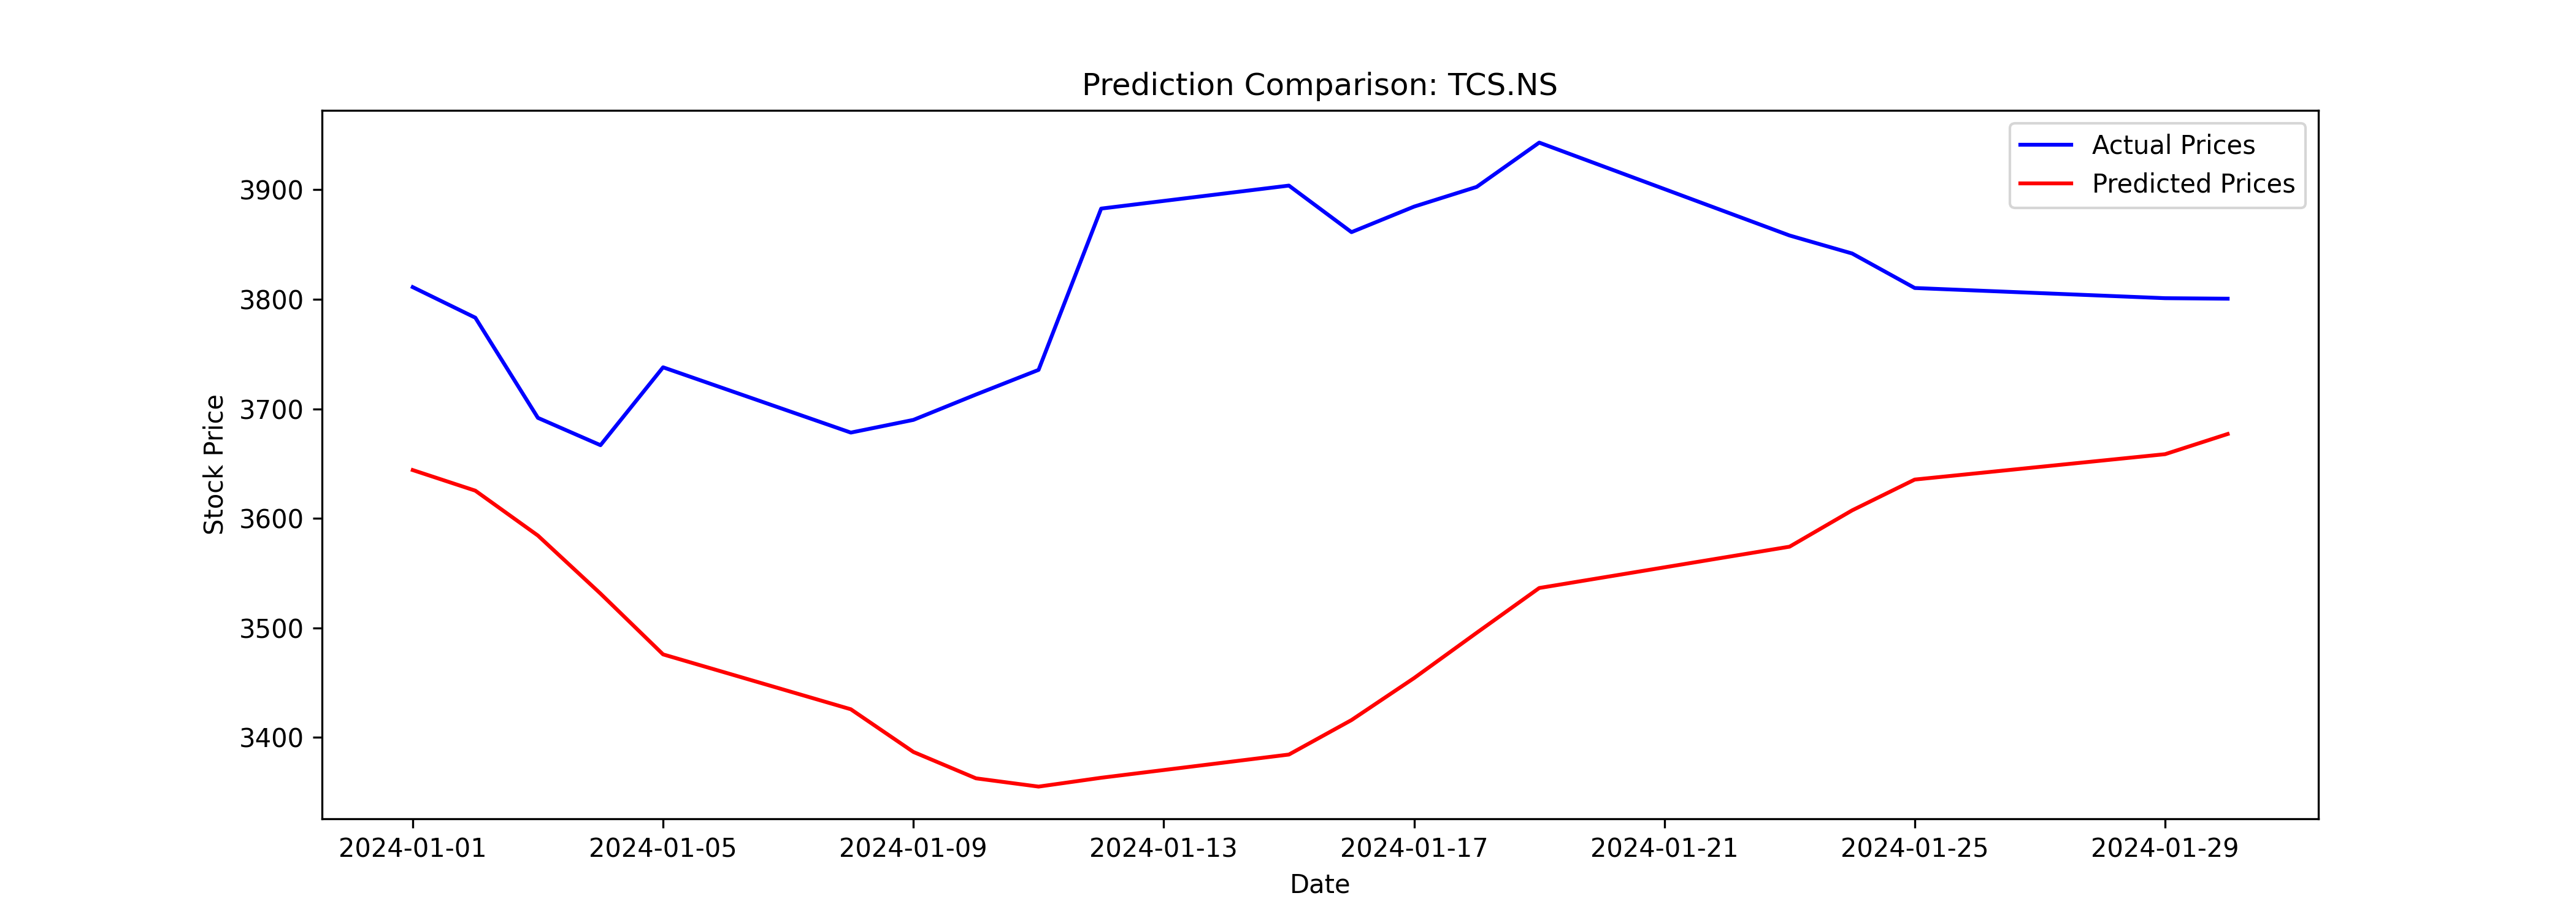

The table this chart was drawn from, first rows:
Date, Close, Predicted
2024-01-01, 3811, 3644
2024-01-02, 3783, 3625
2024-01-03, 3692, 3584
2024-01-04, 3667, 3531
2024-01-05, 3738, 3476
2024-01-08, 3678, 3426
2024-01-09, 3690, 3387
2024-01-10, 3713, 3363
2024-01-11, 3736, 3355
2024-01-12, 3883, 3363
2024-01-15, 3904, 3384
2024-01-16, 3861, 3416
2024-01-17, 3885, 3454
2024-01-18, 3903, 3496
2024-01-19, 3943, 3536
2024-01-23, 3858, 3574
2024-01-24, 3842, 3607
2024-01-25, 3810, 3635
2024-01-29, 3801, 3659
2024-01-30, 3801, 3677
